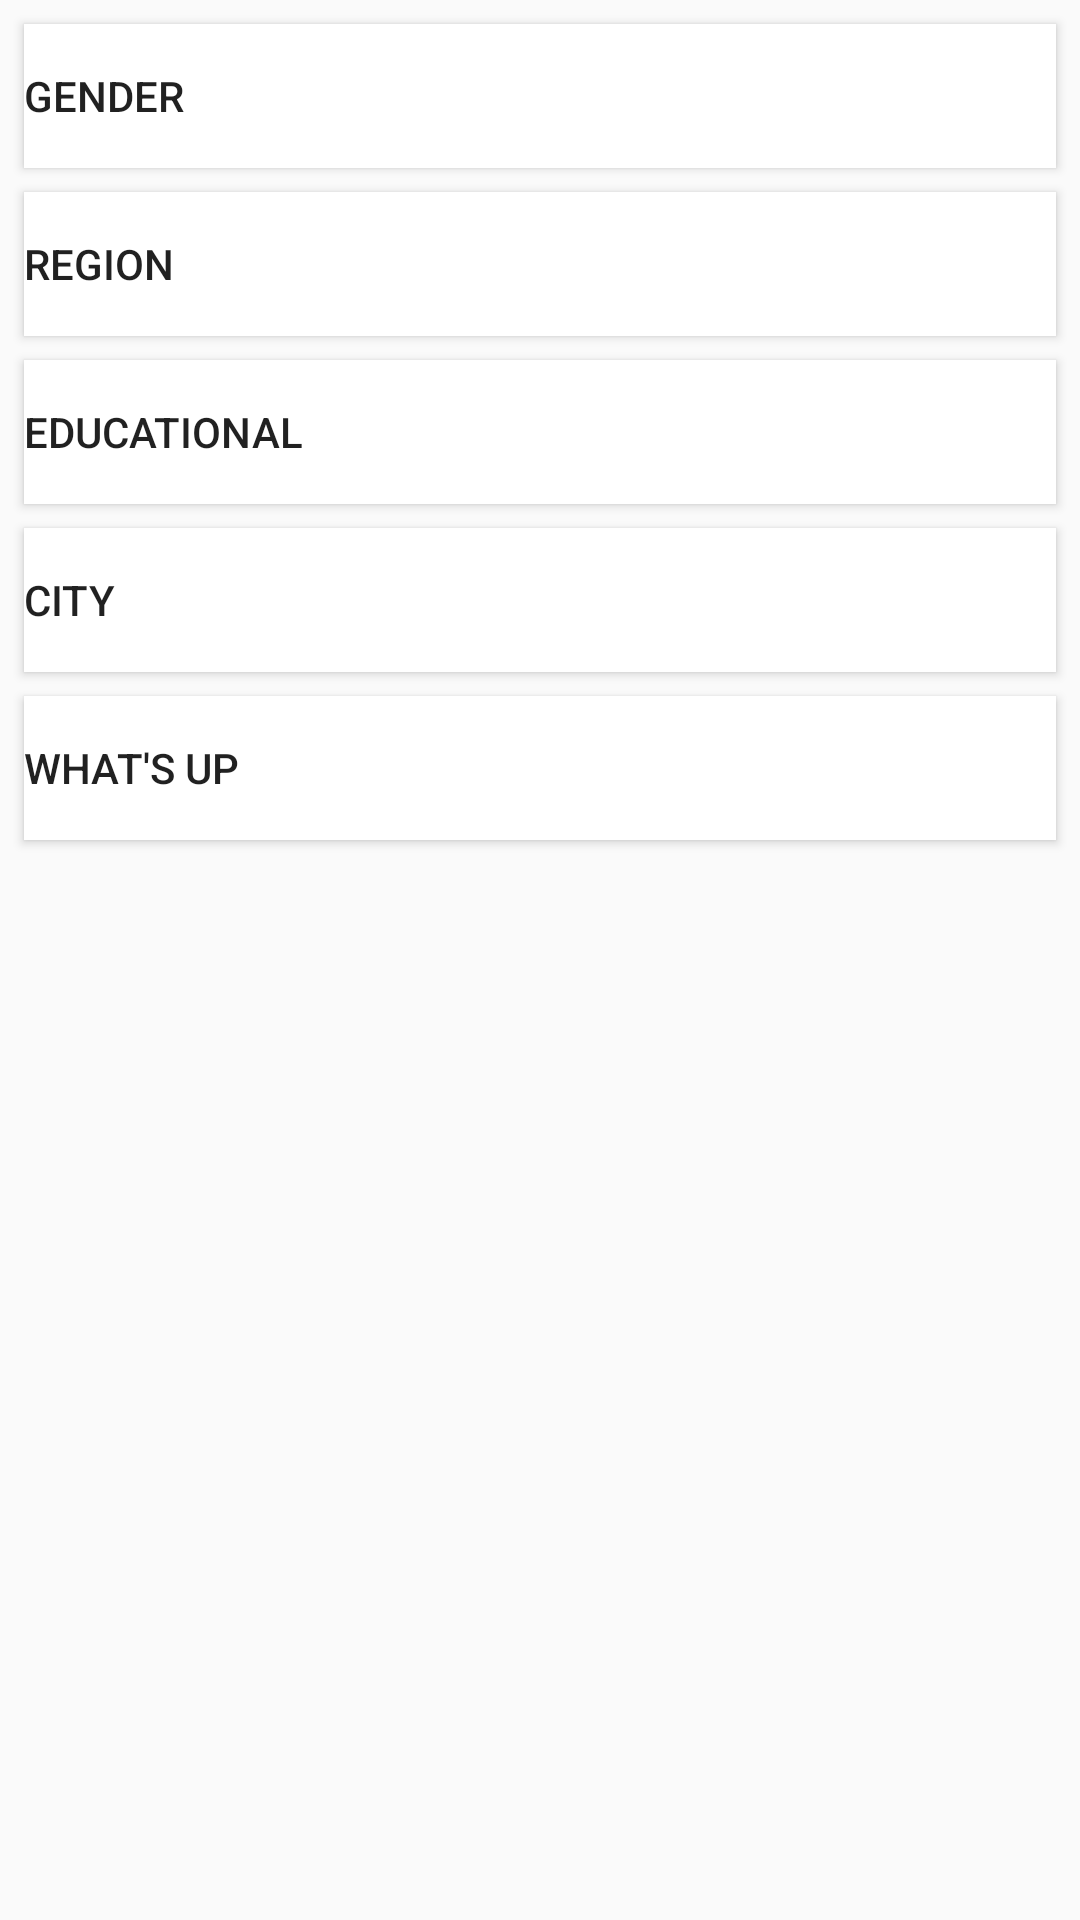

Here is an Android app screen rendered from its layout file. Give the layout XML and the strings, colors and styles it references.
<!-- AndroidManifest.xml: application theme AppTheme -->
<!-- res/layout/basic_info.xml -->
<?xml version="1.0" encoding="utf-8"?>
<LinearLayout xmlns:android="http://schemas.android.com/apk/res/android"
    android:layout_width="match_parent"
    android:layout_height="match_parent"
    android:orientation="vertical">


    <Button
        android:id="@+id/button26"
        android:layout_width="match_parent"
        android:layout_height="wrap_content"
        android:layout_marginEnd="8dp"
        android:layout_marginStart="8dp"
        android:layout_marginTop="8dp"
        android:background="@color/text_color_white"
        android:gravity=""
        android:text="Gender"
        android:autoLink="all"
        />

    <Button
        android:id="@+id/button25"
        android:layout_width="match_parent"
        android:layout_height="wrap_content"
        android:layout_marginEnd="8dp"
        android:layout_marginStart="8dp"
        android:layout_marginTop="8dp"
        android:text="Region"
        android:gravity=""
        android:background="@color/text_color_white"/>
    <Button
        android:id="@+id/button24"
        android:layout_width="match_parent"
        android:layout_height="wrap_content"
        android:layout_marginEnd="8dp"
        android:layout_marginStart="8dp"
        android:layout_marginTop="8dp"
        android:text="Educational"
        android:gravity=""
        android:background="@color/text_color_white"/>

    <Button
        android:id="@+id/button27"
        android:layout_width="match_parent"
        android:layout_height="wrap_content"
        android:layout_marginEnd="8dp"
        android:layout_marginStart="8dp"
        android:layout_marginTop="8dp"
        android:text="City"
        android:gravity=""
        android:background="@color/text_color_white"/>

    <Button
        android:id="@+id/button23"
        android:layout_width="match_parent"
        android:layout_height="wrap_content"
        android:layout_marginEnd="8dp"
        android:layout_marginStart="8dp"
        android:layout_marginTop="8dp"
        android:text="What's up"
        android:gravity=""
        android:background="@color/text_color_white"/>

</LinearLayout>
<!-- resources referenced by this layout -->
<resources>
  <color name="text_color_white">#ffffff</color>
  <style name="AppTheme" parent="Theme.AppCompat.Light.DarkActionBar">
          
          <item name="colorPrimary">@color/colorPrimary</item>
          <item name="colorPrimaryDark">@color/colorPrimaryDark</item>
          <item name="colorAccent">@color/colorAccent</item>
      </style>
  <color name="colorPrimary">#D4DFE6</color>
  <color name="colorPrimaryDark">#0997C6</color>
  <color name="colorAccent">#10b9f4</color>
</resources>
